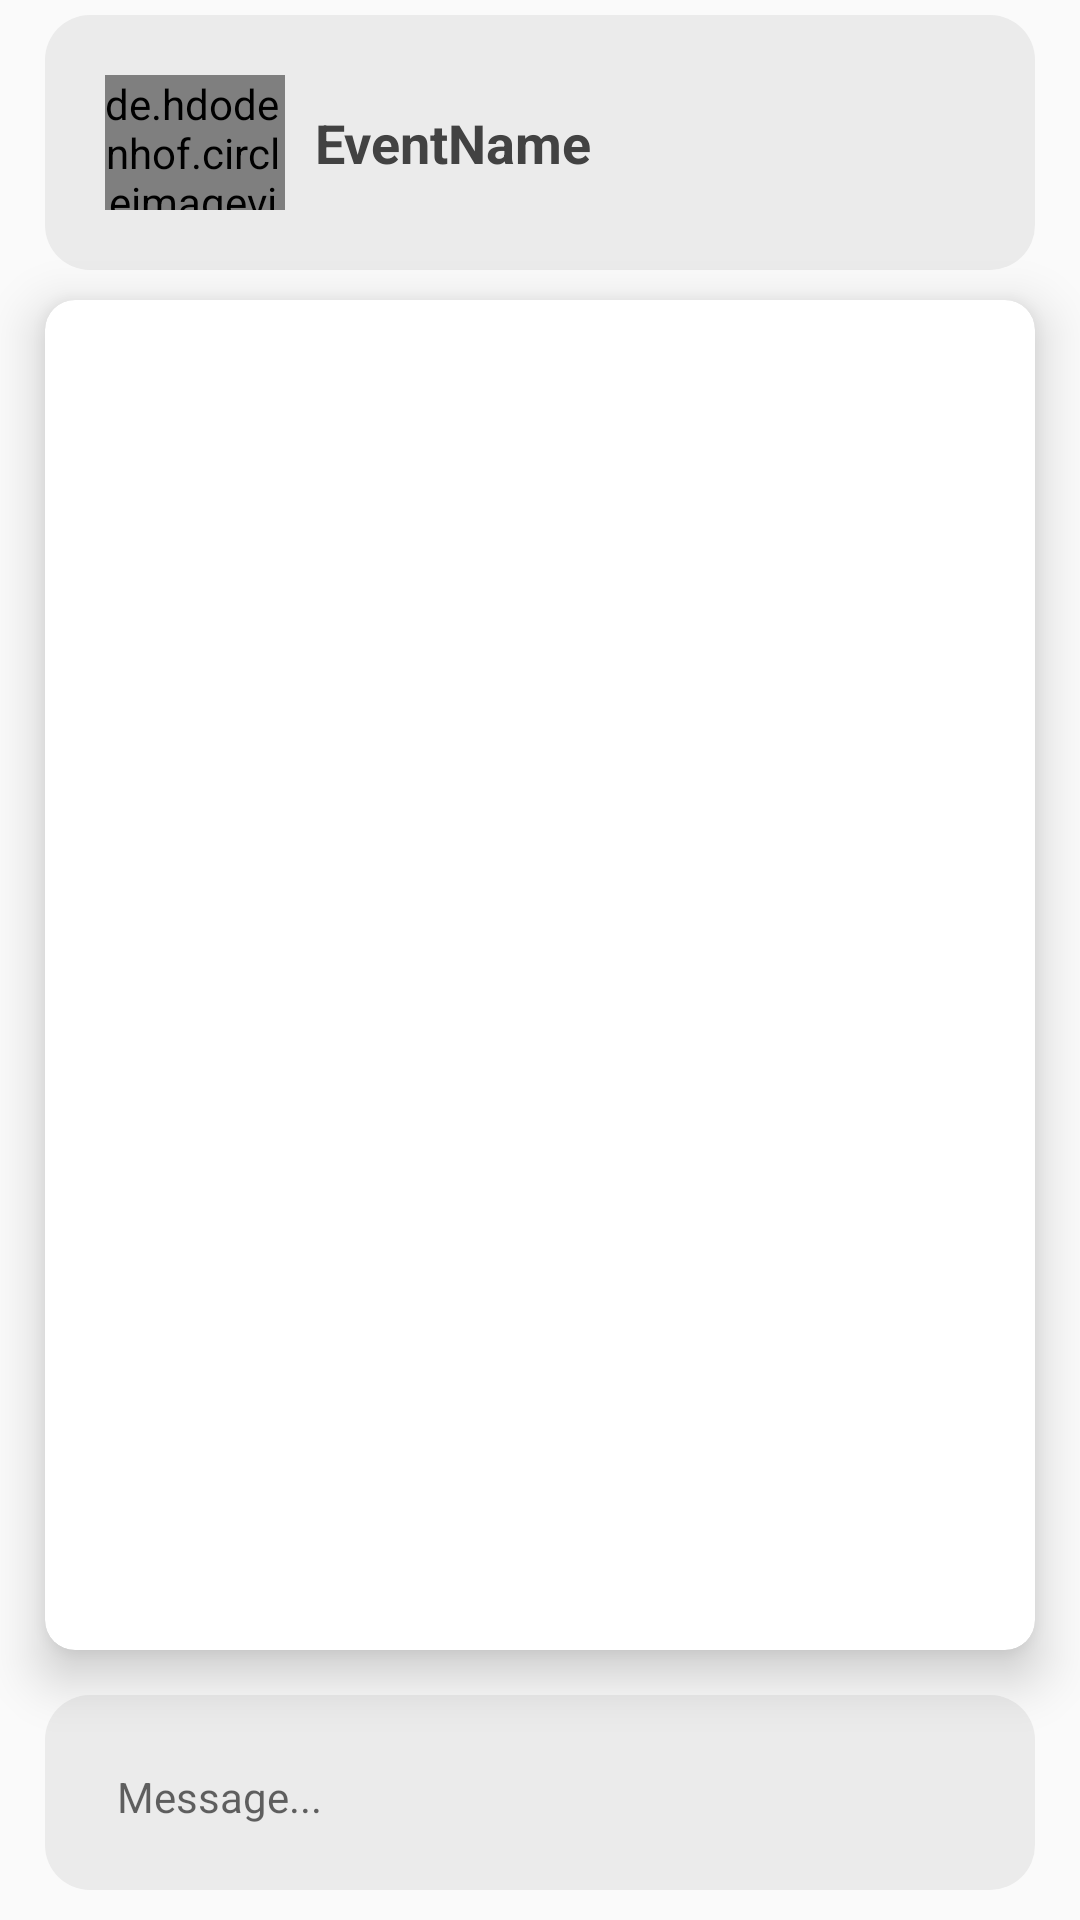

Here is an Android app screen rendered from its layout file. Give the layout XML and the strings, colors and styles it references.
<!-- AndroidManifest.xml: application theme Theme.CoBie -->
<!-- res/layout/fragment_event_group_chat_feature.xml -->
<?xml version="1.0" encoding="utf-8"?>
<FrameLayout xmlns:android="http://schemas.android.com/apk/res/android"
    xmlns:app="http://schemas.android.com/apk/res-auto"
    xmlns:tools="http://schemas.android.com/tools"
    android:layout_width="match_parent"
    android:layout_height="match_parent"
    tools:context=".Event.MyEvent.EventGroupChatFeatureFragment">

    <LinearLayout xmlns:android="http://schemas.android.com/apk/res/android"
        android:layout_width="match_parent"
        android:layout_height="match_parent"
        android:layout_marginTop="5dp"
        android:layout_marginBottom="10dp"
        android:orientation="vertical">

        <RelativeLayout
            android:layout_width="330dp"
            android:layout_height="85dp"
            android:layout_gravity="center"
            android:background="@drawable/custom_gray_btn">

            <de.hdodenhof.circleimageview.CircleImageView
                android:id="@+id/event_image_chat"
                android:layout_width="60dp"
                android:layout_height="60dp"
                android:layout_centerVertical="true"
                android:layout_marginStart="20dp"
                android:layout_marginTop="40dp"
                android:paddingEnd="2dp"
                android:src="@drawable/ic_person" />

            <LinearLayout
                android:layout_width="wrap_content"
                android:layout_height="wrap_content"
                android:layout_centerVertical="true"
                android:layout_marginStart="10dp"
                android:layout_toEndOf="@+id/event_image_chat"
                android:orientation="vertical">

                <TextView
                    android:id="@+id/event_name_chat"
                    android:layout_width="wrap_content"
                    android:layout_height="wrap_content"
                    android:maxLines="1"
                    android:text="EventName"
                    android:textColor="#424242"
                    android:textSize="18sp"
                    android:textStyle="bold" />

            </LinearLayout>

        </RelativeLayout>

        <androidx.cardview.widget.CardView
            android:layout_width="330dp"
            android:layout_height="match_parent"
            android:layout_gravity="center"
            android:layout_marginTop="10dp"
            android:layout_marginBottom="15dp"
            android:layout_weight="0.5"
            app:cardCornerRadius="10dp"
            app:cardElevation="10dp">

            <androidx.recyclerview.widget.RecyclerView
                android:id="@+id/rv_group_chat"
                android:layout_width="match_parent"
                android:layout_height="match_parent"
                android:layout_weight="1"
                android:background="@drawable/bg_whatsapp" />


        </androidx.cardview.widget.CardView>

        <RelativeLayout
            android:layout_width="330dp"
            android:layout_height="65dp"
            android:layout_alignParentBottom="true"
            android:layout_gravity="center"
            android:background="@drawable/custom_gray_btn"
            android:paddingTop="10dp"
            android:paddingBottom="10dp">

            <EditText
                android:id="@+id/ed_msg_chat"
                android:layout_width="match_parent"
                android:layout_height="50dp"
                android:layout_marginStart="20dp"
                android:layout_marginEnd="10dp"
                android:layout_toStartOf="@id/send_btn_chat"
                android:backgroundTint="@android:color/transparent"
                android:hint="Message..."
                android:textSize="14sp" />

            <ImageView
                android:id="@+id/send_btn_chat"
                android:layout_width="40dp"
                android:layout_height="50dp"
                android:layout_alignParentEnd="true"
                android:layout_marginEnd="10dp"
                android:src="@drawable/ic_send" />


        </RelativeLayout>

    </LinearLayout>


</FrameLayout>
<!-- resources referenced by this layout -->
<resources>
  <!-- drawable custom_gray_btn (drawable) -->
  <?xml version="1.0" encoding="utf-8"?>
  <shape xmlns:android="http://schemas.android.com/apk/res/android"
      android:shape="rectangle">
      <stroke android:color="#EBEBEB" />
      <solid android:color="#EBEBEB" />
      <corners android:radius="15dp" />
  </shape>
  <style name="Theme.CoBie" parent="Theme.AppCompat.Light.NoActionBar">
          <item name="android:layoutDirection">ltr</item>
          
          <item name="colorPrimary">@color/purple</item>
          <item name="colorPrimaryVariant">@color/purple</item>
          <item name="colorOnPrimary">@color/black</item>
          
          <item name="colorSecondary">@color/teal_200</item>
          <item name="colorSecondaryVariant">@color/teal_200</item>
          <item name="colorOnSecondary">@color/black</item>
          
          <item name="android:statusBarColor">?attr/colorPrimaryVariant</item>
          
      </style>
  <color name="purple">#8692f7</color>
  <color name="black">#FF000000</color>
  <color name="teal_200">#FF03DAC5</color>
</resources>
